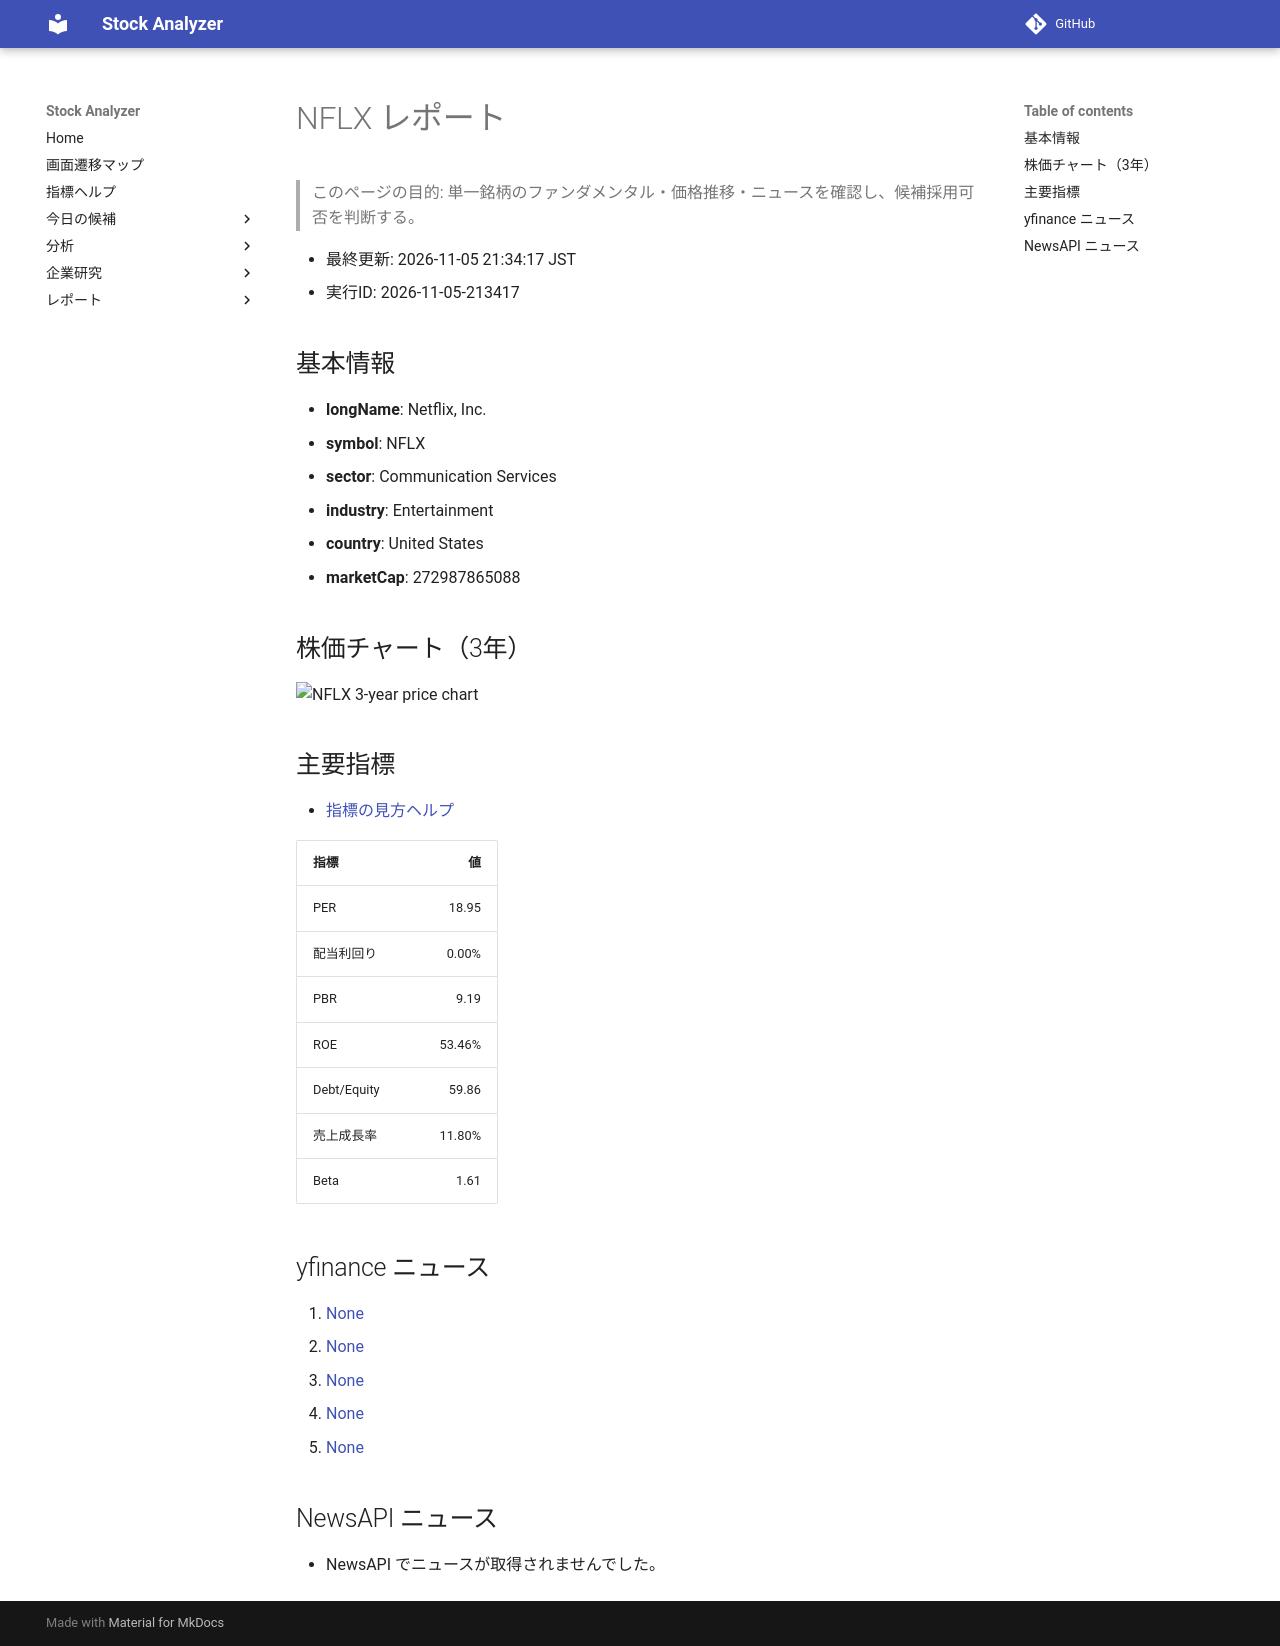

repository: Yumi-note/Making-APP · page: stocks/2026-11-05/213417/NFLX/index.html · generator: mkdocs

# NFLX レポート

> このページの目的: 単一銘柄のファンダメンタル・価格推移・ニュースを確認し、候補採用可否を判断する。

- 最終更新: 2026-11-05 21:34:17 JST
- 実行ID: 2026-11-05-213417

## 基本情報

- **longName**: Netflix, Inc.
- **symbol**: NFLX
- **sector**: Communication Services
- **industry**: Entertainment
- **country**: United States
- **marketCap**: 272987865088

## 株価チャート（3年）

![NFLX 3-year price chart](NFLX_3y.png)

## 主要指標

- [指標の見方ヘルプ](../../../../indicators.md)

| 指標 | 値 |
|---|---:|
| PER | 18.95 |
| 配当利回り | 0.00% |
| PBR | 9.19 |
| ROE | 53.46% |
| Debt/Equity | 59.86 |
| 売上成長率 | 11.80% |
| Beta | 1.61 |

## yfinance ニュース

1. [None](None)
2. [None](None)
3. [None](None)
4. [None](None)
5. [None](None)

## NewsAPI ニュース

- NewsAPI でニュースが取得されませんでした。
